Dataset: dataset (GitHub, YashBorkar273/Herb_Purity_Checker). Classes: adulterated, impure, pure.

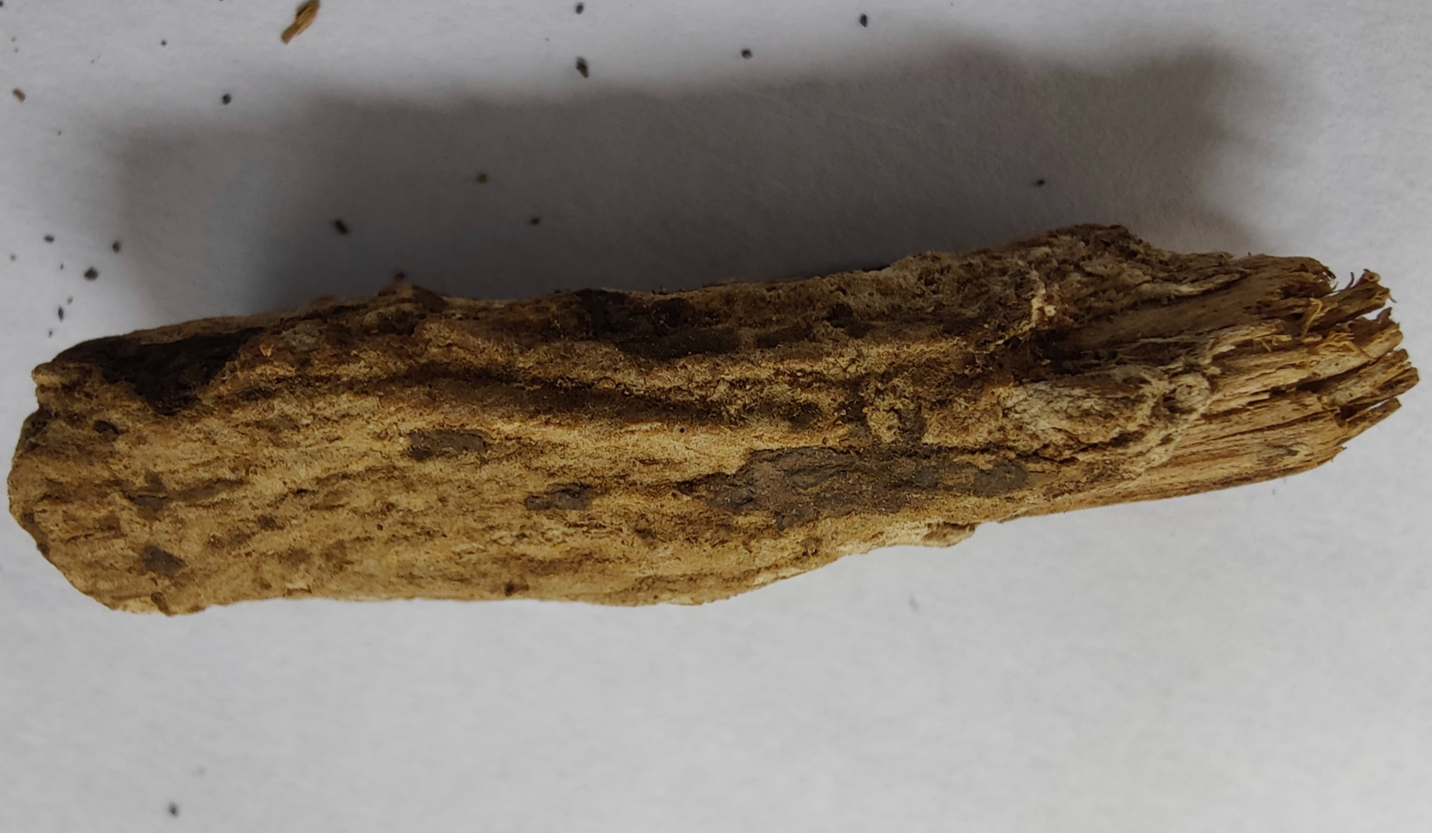
Label: pure

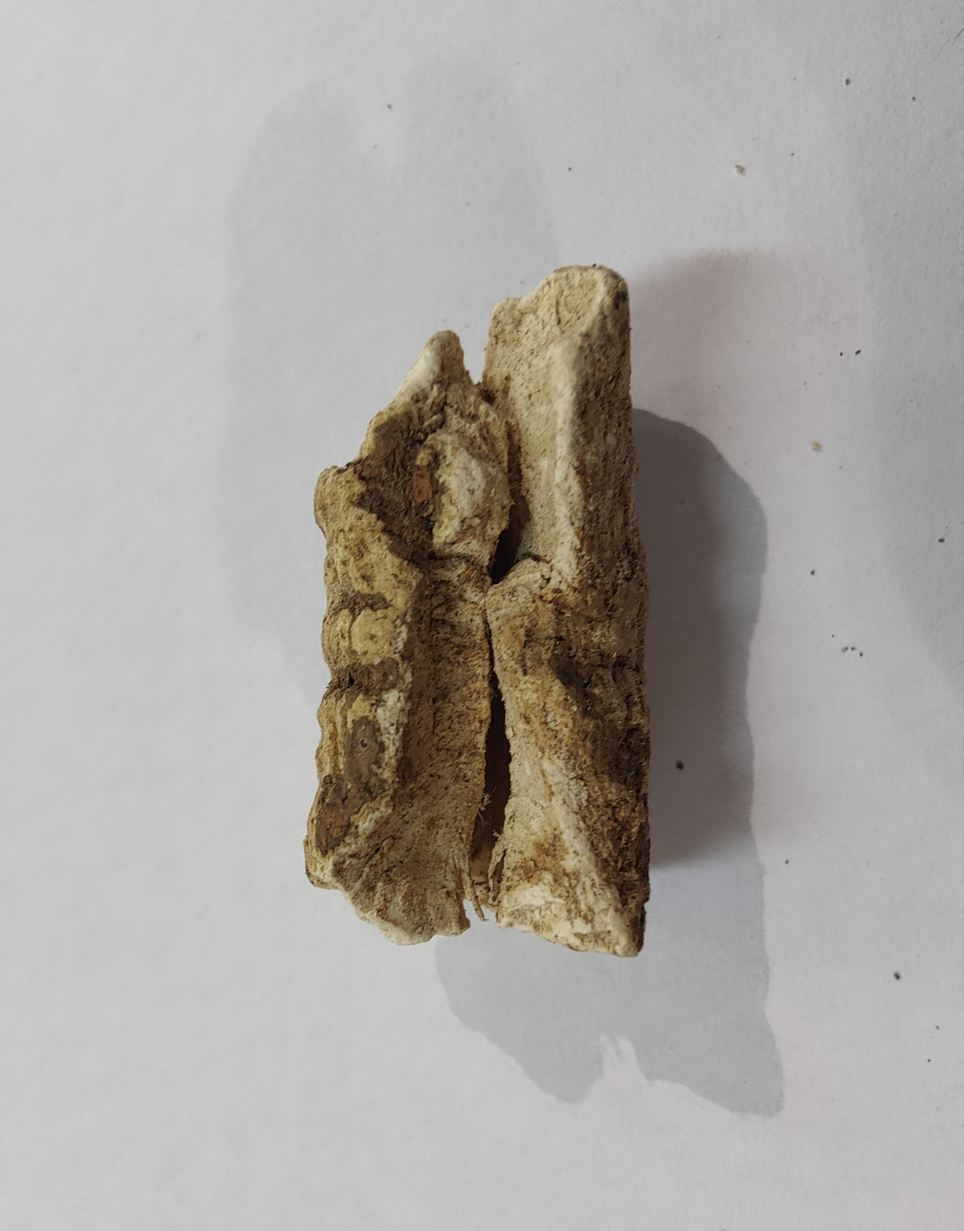
Label: pure

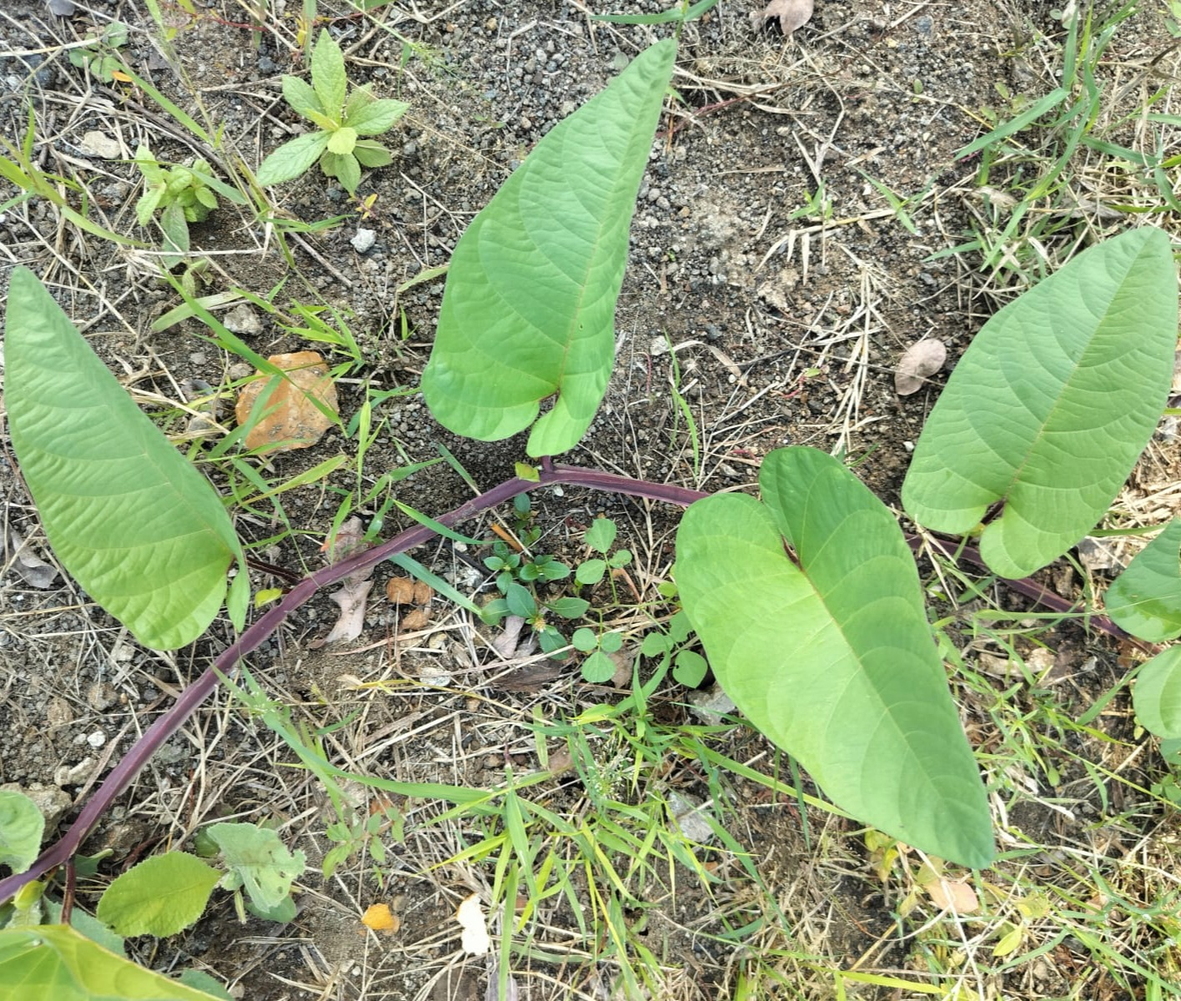
Label: impure

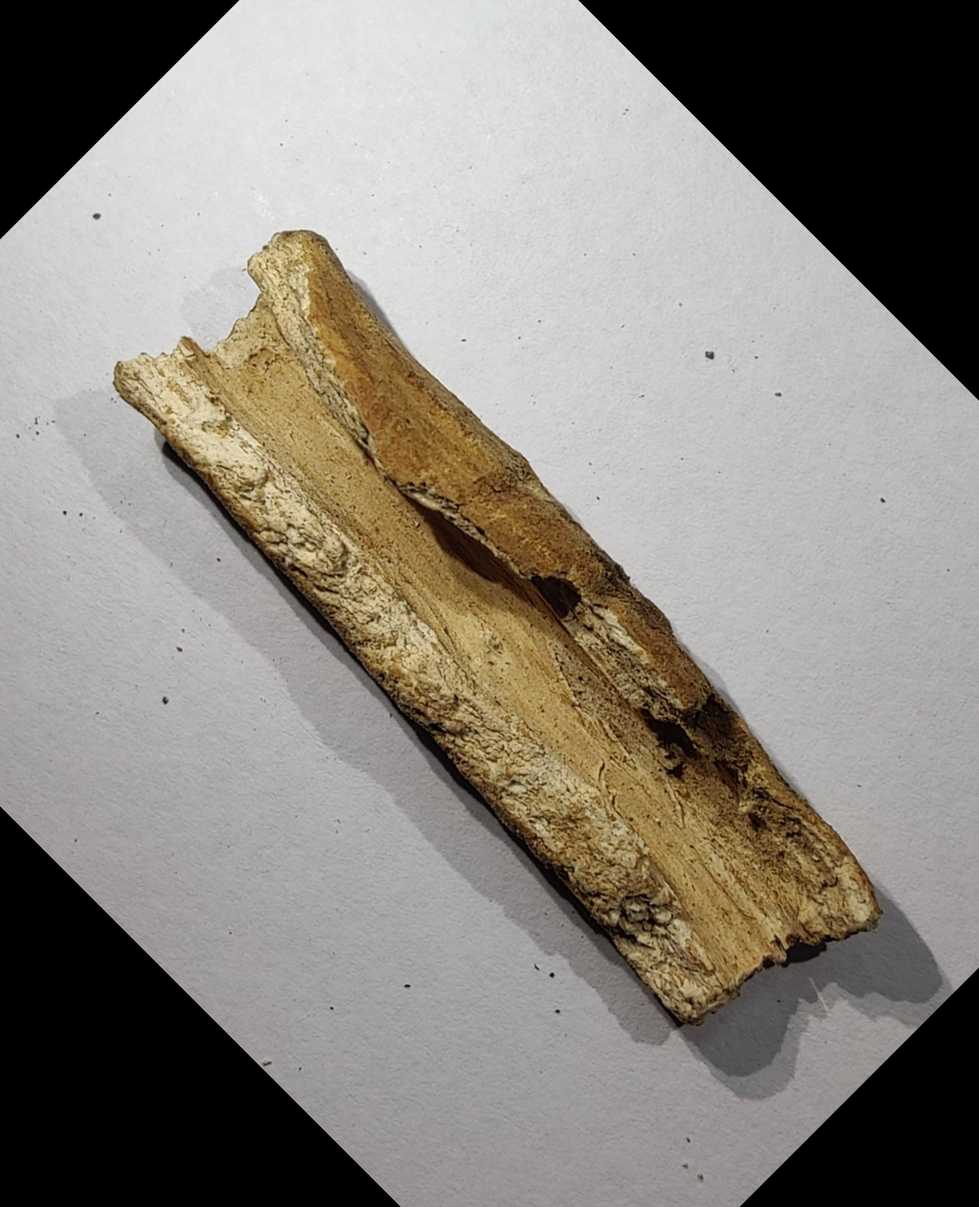
Label: pure

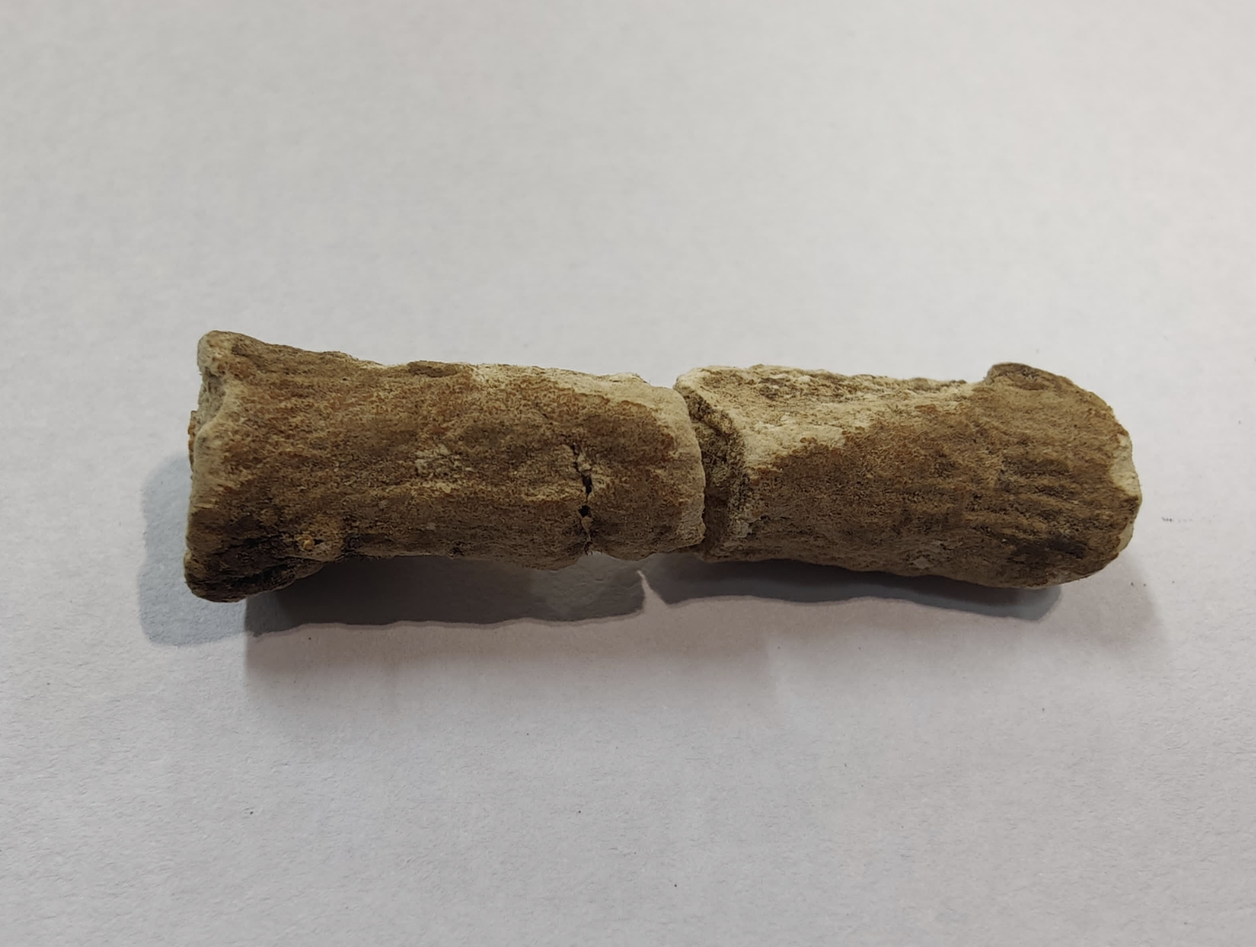
Label: pure

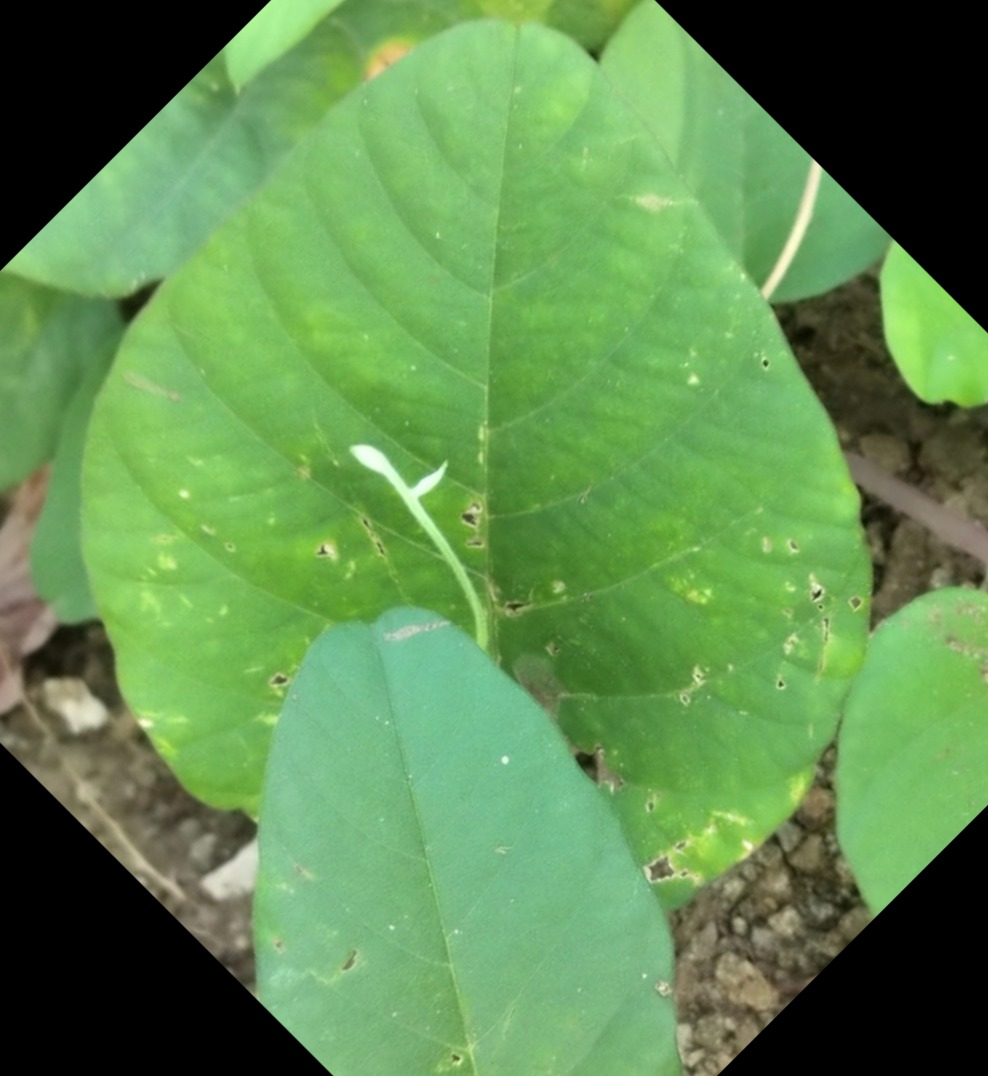
Label: impure
